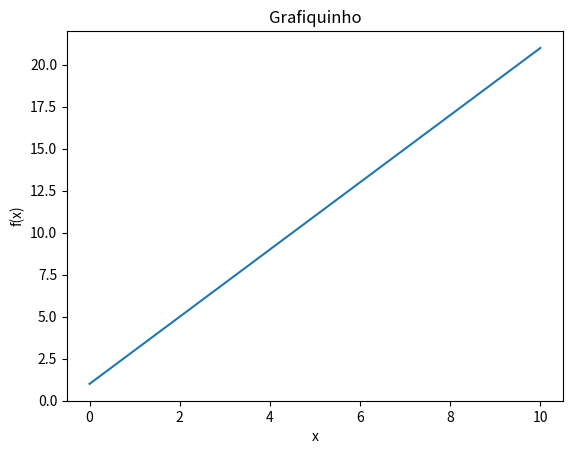

Here is the Python script that generated this plot:
import matplotlib.pyplot as plt
import numpy as np

f = lambda x: 2*x + 1

t = np.linspace( 0, 10, 100)
y = list(map(f, t))

plt.plot(t, y)
plt.title("Grafiquinho")
plt.xlabel("x")
plt.ylabel("f(x)")
plt.show()


